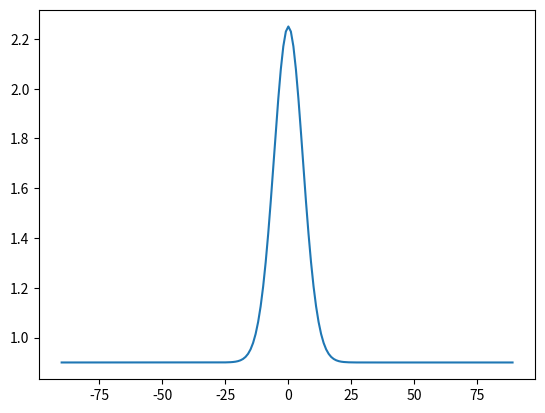

Source code (Python):
import numpy as np
import matplotlib.pyplot as plt
from math import cos, sin
from scipy.spatial.transform import Rotation as R

def lambertian_brdf(in_direction, out_direction, normal):

	return 0.3


def blinn_phong_brdf(in_direction, out_direction, normal):

	kL = 0.9
	kg = 0.1

	h_test = np.array([in_direction[0], in_direction[1], 0.0])

	h_array = np.array(h_test + out_direction)
	h = h_array/np.linalg.norm(h_array)
	pL = 1
	pg = pL
	s = 100
	fr = np.array(kL*(pL) + kg*(pg*((8+s)/(8))*(pow(np.dot(normal, h),s))))

	return fr


normal = np.array([ 0, 0, 1 ])
out_direction = np.array([ 0, 0, 1])
in_direction = np.array([1, 0, 0])

# Rotation around the y-axis 1 degree on in_direction 
rotation_degrees = 1
rotation_radians = np.radians(rotation_degrees)
rotation_axis = np.array([0, 1, 0])
rotation_vector = rotation_radians * rotation_axis
rotation = R.from_rotvec(rotation_vector)

# initializing empty array with 180 values
temp_ypoints = [0 for i in range(180)]

for i in range(180):

	temp_ypoints[i] = ( blinn_phong_brdf(in_direction, out_direction, normal ))
	# # this used with the plot of the regular brdf
	# temp_ypoints[i] = ( lambertian_brdf(in_direction, out_direction, normal ))
	
	# updates in_direction value
	in_direction = rotation.apply(in_direction)

ypoints = temp_ypoints
xpoints = np.arange(-90, 90, 1)
plt.plot(xpoints, ypoints)
plt.show()
